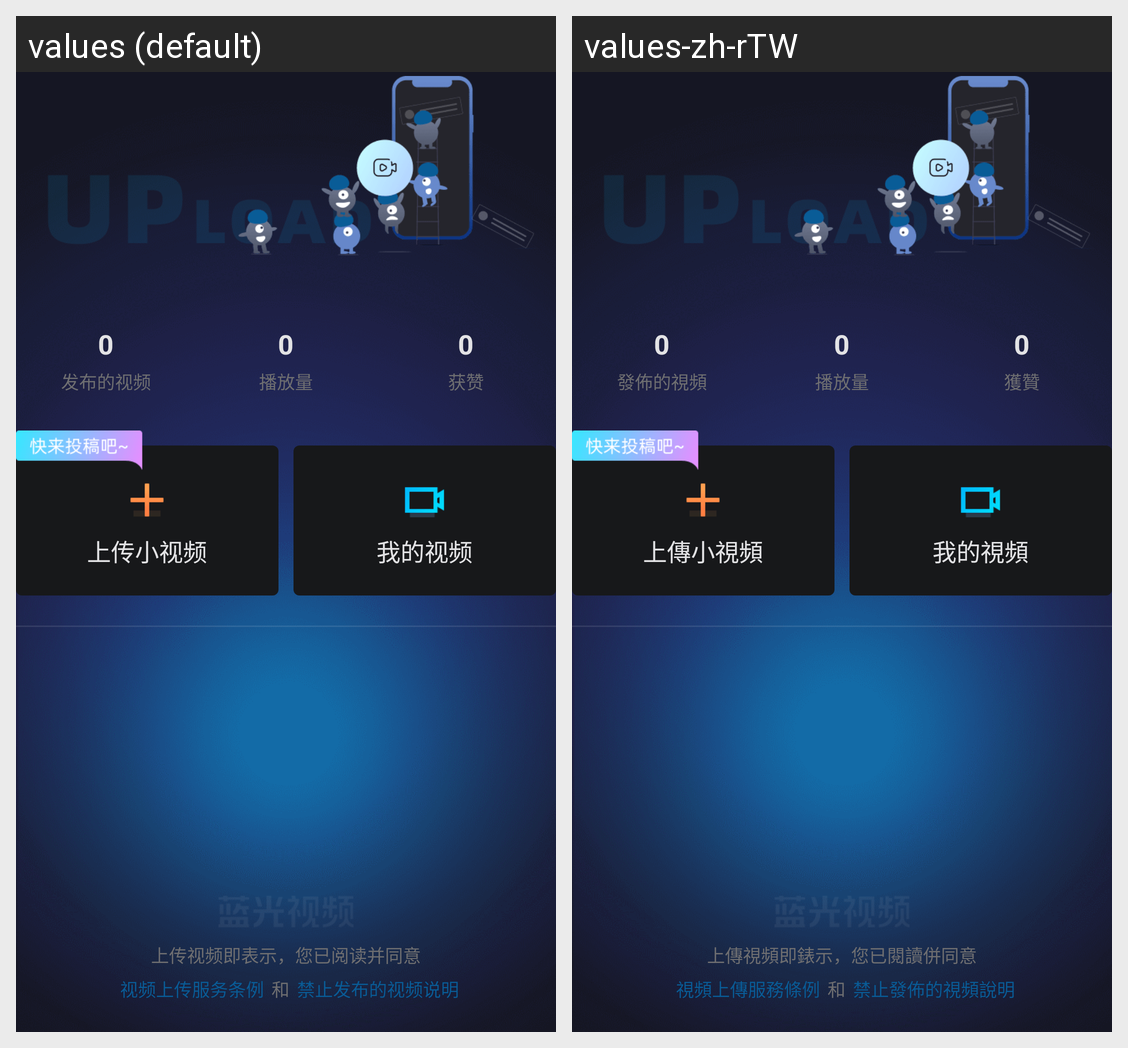

Locale-by-locale string values for the Android screen shown in this grid:
Android screen res/layout/activity_upload_center.xml rendered under 2 locales, left to right: values (default), values-zh-rTW. Device: Nexus 5 (rendered at 1080×1920; each locale shown at half size, 540×960, under a caption strip naming it); theme AppTheme.
Strings drawn on this screen, with the default value and each locale's value (text and hints the layout hard-codes, and strings that could not be matched under every locale, appear in the picture but are not listed):

releaseVideo
  values: 发布的视频
  values-zh-rTW: 發佈的視頻

playCount
  values: 播放量
  values-zh-rTW: 播放量

getFabulous
  values: 获赞
  values-zh-rTW: 獲贊

uploadShortVideo
  values: 上传小视频
  values-zh-rTW: 上傳小視頻

mineVideo
  values: 我的视频
  values-zh-rTW: 我的視頻

uploadUserAgreement
  values: 上传视频即表示，您已阅读并同意
  values-zh-rTW: 上傳視頻即錶示，您已閱讀併同意

uploadAgreement
  values: 视频上传服务条例
  values-zh-rTW: 視頻上傳服務條例

and
  values: 和
  values-zh-rTW: 和

uploadProhibit
  values: 禁止发布的视频说明
  values-zh-rTW: 禁止發佈的視頻說明
